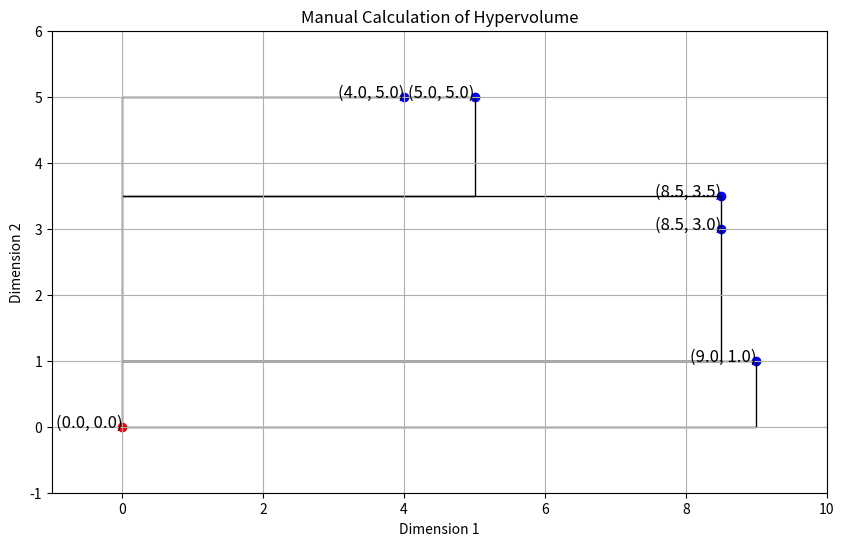

Here is the Python script that generated this plot:
import matplotlib.pyplot as plt
import numpy as np

# Given points
points = np.array([[8.5, 3.0], [8.5, 3.5], [5.0, 5.0], [9.0, 1.0], [4.0, 5.0]])
reference_point = [0.0, 0.0]

# Sort the points by the first coordinate, and by the second coordinate if the first coordinates are the same
sorted_points = sorted(points, key=lambda x: (x[0], x[1]), reverse=True)

# Plotting the points
plt.figure(figsize=(10, 6))
for point in sorted_points:
    plt.scatter(point[0], point[1], color="blue")
    plt.text(point[0], point[1], f"({point[0]}, {point[1]})", fontsize=12, ha="right")

# Adding the reference point
plt.scatter(reference_point[0], reference_point[1], color="red")
plt.text(
    reference_point[0], reference_point[1], f"({reference_point[0]}, {reference_point[1]})", fontsize=12, ha="right"
)

# Drawing the rectangles
total_area = 0
previous_point = reference_point

for point in sorted_points:
    width = point[0] - reference_point[0]
    height = point[1] - previous_point[1]

    if width > 0 and height > 0:
        area = width * height
        total_area += area

        # Drawing the rectangle
        plt.gca().add_patch(
            plt.Rectangle((reference_point[0], previous_point[1]), width, height, edgecolor="black", facecolor="none")
        )

        previous_point = point

plt.xlabel("Dimension 1")
plt.ylabel("Dimension 2")
plt.title("Manual Calculation of Hypervolume")
plt.grid(True)
plt.xlim(-1, 10)
plt.ylim(-1, 6)

# Showing the plot
plt.show()
# Printing the calculated hypervolume
print(f"Computed Hypervolume: {total_area}")
